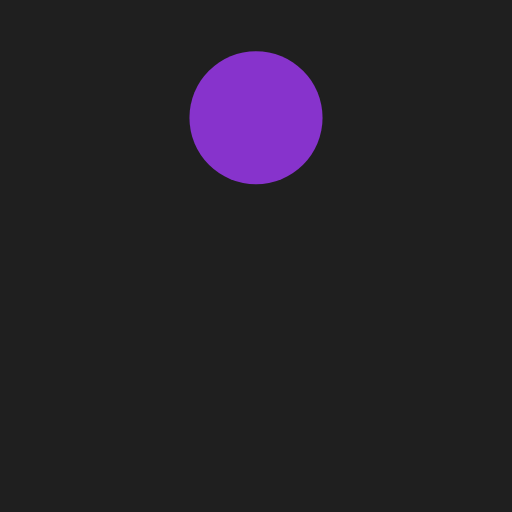
t = 0.00 s
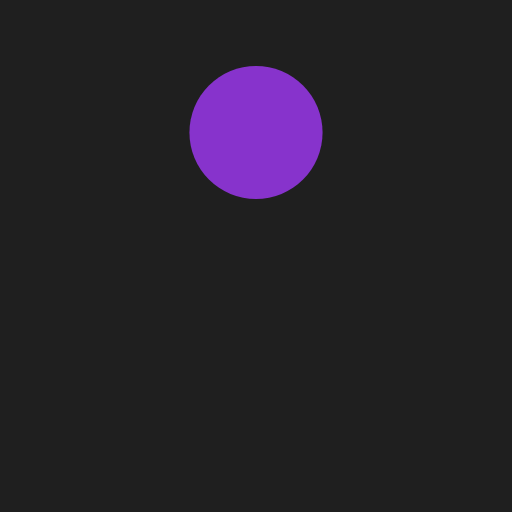
t = 0.15 s
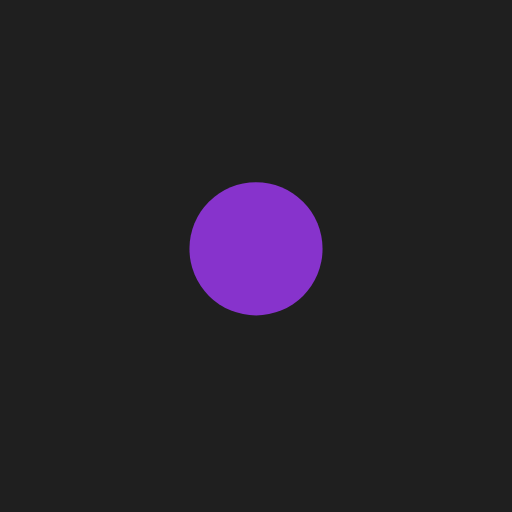
t = 0.44 s
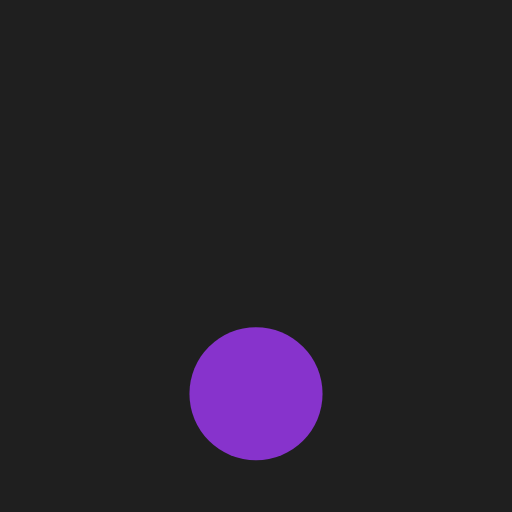
t = 0.59 s
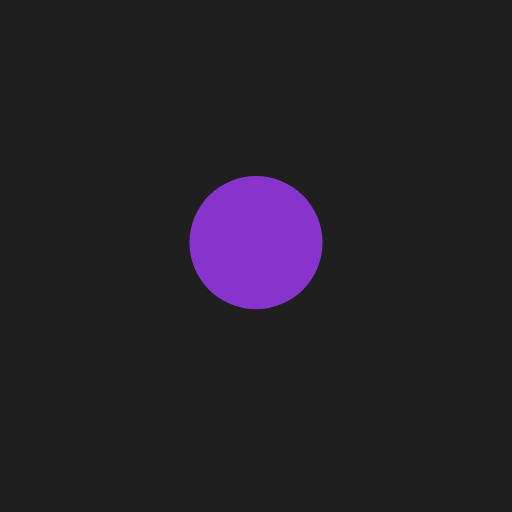
t = 0.74 s
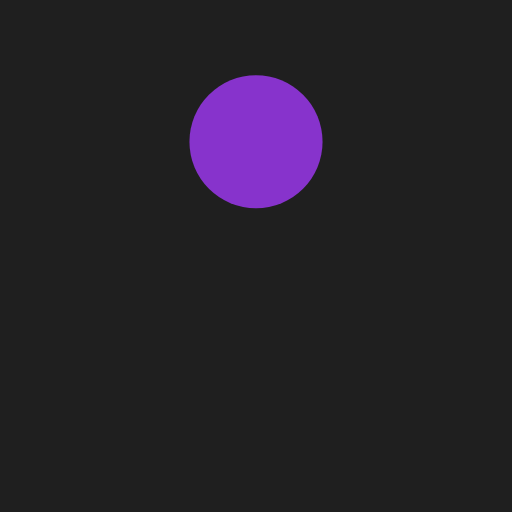
t = 1.03 s

The animated SVG that drew these frames (rendered in a browser with its animation timeline set to each time). Animation: 1 SMIL element (animate=1); one cycle of 1.18 s, repeats indefinitely.

<?xml version="1.0" encoding="utf-8"?>
<svg xmlns="http://www.w3.org/2000/svg" xmlns:xlink="http://www.w3.org/1999/xlink" style="margin: auto; background: rgb(31, 31, 31); display: block; shape-rendering: auto;" width="200px" height="200px" viewBox="0 0 100 100" preserveAspectRatio="xMidYMid">
<circle cx="50" cy="23" r="13" fill="hsla(273,60%,50%,1)">
  <animate attributeName="cy" dur="1.1764705882352942s" repeatCount="indefinite" calcMode="spline" keySplines="0.45 0 0.9 0.55;0 0.45 0.55 0.9" keyTimes="0;0.5;1" values="23;77;23"></animate>
</circle>
<!-- [ldio] generated by https://loading.io/ --></svg>
